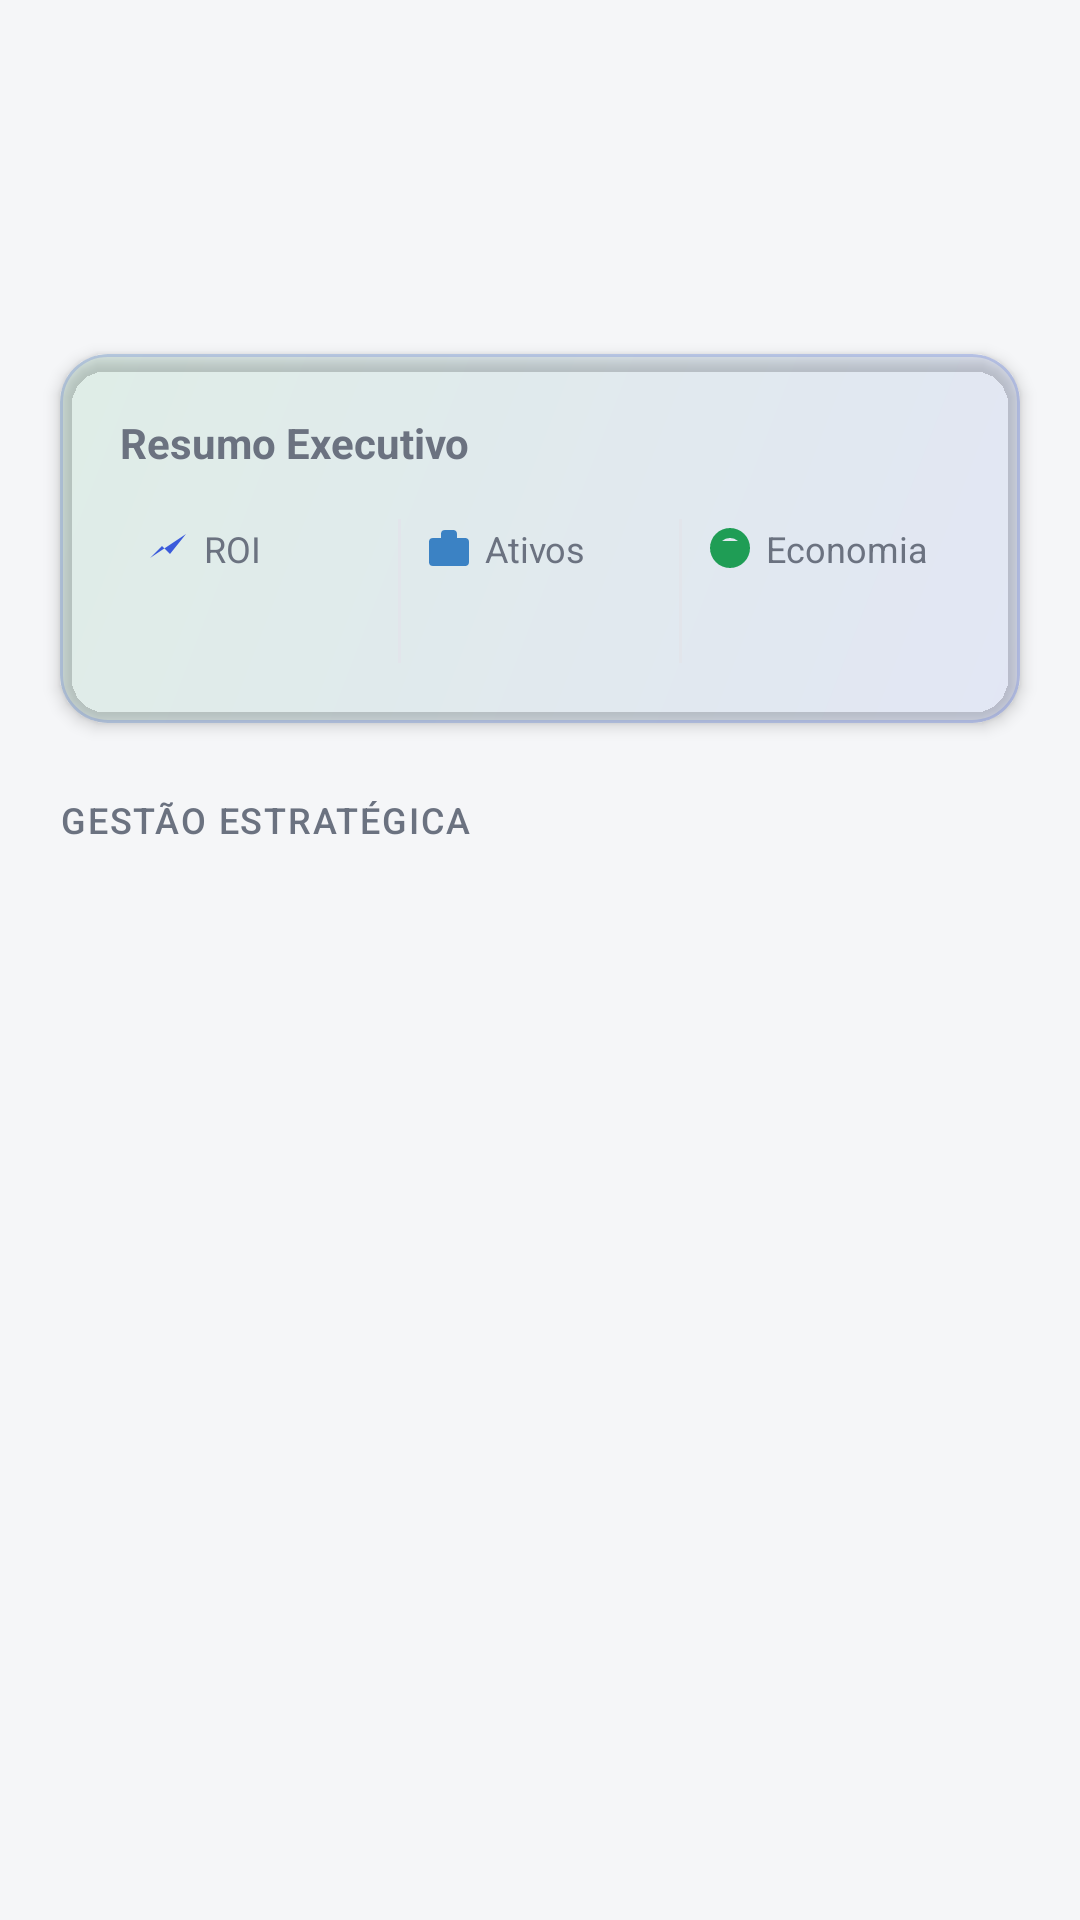

Android layout source for this screen:
<!-- AndroidManifest.xml: application theme Theme.InnovaNexus -->
<!-- res/layout/fragment_leadership_home.xml -->
<?xml version="1.0" encoding="utf-8"?>
<androidx.core.widget.NestedScrollView xmlns:android="http://schemas.android.com/apk/res/android"
    xmlns:app="http://schemas.android.com/apk/res-auto"
    android:layout_width="match_parent"
    android:layout_height="match_parent"
    android:background="@color/background"
    android:paddingBottom="@dimen/content_padding_bottom_nav">

    <LinearLayout
        android:layout_width="match_parent"
        android:layout_height="wrap_content"
        android:orientation="vertical">

        <LinearLayout
            android:layout_width="match_parent"
            android:layout_height="wrap_content"
            android:orientation="vertical"
            android:paddingHorizontal="@dimen/content_padding_horizontal"
            android:paddingTop="@dimen/header_padding_top"
            android:paddingBottom="@dimen/spacing_lg">

            <com.google.android.material.textview.MaterialTextView
                android:id="@+id/tvGreeting"
                android:layout_width="wrap_content"
                android:layout_height="wrap_content"
                android:textColor="@color/muted_foreground"
                android:textSize="14sp" />

            <com.google.android.material.textview.MaterialTextView
                android:id="@+id/tvUserName"
                style="@style/TextAppearance.InnovaNexus.PageTitle"
                android:layout_width="wrap_content"
                android:layout_height="wrap_content" />
        </LinearLayout>

        <com.google.android.material.card.MaterialCardView
            android:id="@+id/cardExecSummary"
            style="@style/Widget.InnovaNexus.Card.Highlight"
            android:layout_width="match_parent"
            android:layout_height="wrap_content"
            android:layout_marginHorizontal="@dimen/content_padding_horizontal"
            android:layout_marginBottom="@dimen/spacing_2xl"
            app:cardBackgroundColor="@android:color/transparent">

            <LinearLayout
                android:layout_width="match_parent"
                android:layout_height="wrap_content"
                android:background="@drawable/bg_exec_summary"
                android:orientation="vertical"
                android:padding="@dimen/spacing_xl">

                <com.google.android.material.textview.MaterialTextView
                    android:layout_width="wrap_content"
                    android:layout_height="wrap_content"
                    android:layout_marginBottom="@dimen/spacing_lg"
                    android:text="@string/executive_summary"
                    android:textColor="@color/muted_foreground"
                    android:textSize="14sp"
                    android:textStyle="bold" />

                <LinearLayout
                    android:layout_width="match_parent"
                    android:layout_height="wrap_content"
                    android:baselineAligned="false"
                    android:gravity="center_vertical"
                    android:orientation="horizontal">

                    <LinearLayout
                        android:layout_width="0dp"
                        android:layout_height="wrap_content"
                        android:layout_weight="1"
                        android:orientation="vertical"
                        android:paddingHorizontal="@dimen/spacing_sm">

                        <LinearLayout
                            android:layout_width="wrap_content"
                            android:layout_height="wrap_content"
                            android:gravity="center_vertical"
                            android:orientation="horizontal">

                            <ImageView
                                android:layout_width="@dimen/exec_metric_icon_size"
                                android:layout_height="@dimen/exec_metric_icon_size"
                                android:contentDescription="@null"
                                android:src="@drawable/ic_trending"
                                app:tint="@color/primary" />

                            <com.google.android.material.textview.MaterialTextView
                                android:layout_width="wrap_content"
                                android:layout_height="wrap_content"
                                android:layout_marginStart="4dp"
                                android:text="ROI"
                                android:textColor="@color/muted_foreground"
                                android:textSize="12sp" />
                        </LinearLayout>

                        <com.google.android.material.textview.MaterialTextView
                            android:id="@+id/tvRoi"
                            style="@style/TextAppearance.InnovaNexus.ExecValue"
                            android:layout_width="wrap_content"
                            android:layout_height="wrap_content"
                            android:layout_marginTop="4dp" />
                    </LinearLayout>

                    <View
                        android:layout_width="1dp"
                        android:layout_height="48dp"
                        android:background="@drawable/bg_exec_summary_divider" />

                    <LinearLayout
                        android:layout_width="0dp"
                        android:layout_height="wrap_content"
                        android:layout_weight="1"
                        android:orientation="vertical"
                        android:paddingHorizontal="@dimen/spacing_sm">

                        <LinearLayout
                            android:layout_width="wrap_content"
                            android:layout_height="wrap_content"
                            android:gravity="center_vertical"
                            android:orientation="horizontal">

                            <ImageView
                                android:layout_width="@dimen/exec_metric_icon_size"
                                android:layout_height="@dimen/exec_metric_icon_size"
                                android:contentDescription="@null"
                                android:src="@drawable/ic_briefcase"
                                app:tint="@color/info" />

                            <com.google.android.material.textview.MaterialTextView
                                android:layout_width="wrap_content"
                                android:layout_height="wrap_content"
                                android:layout_marginStart="4dp"
                                android:text="@string/projects_active_short"
                                android:textColor="@color/muted_foreground"
                                android:textSize="12sp" />
                        </LinearLayout>

                        <com.google.android.material.textview.MaterialTextView
                            android:id="@+id/tvActiveProjects"
                            style="@style/TextAppearance.InnovaNexus.ExecValue"
                            android:layout_width="wrap_content"
                            android:layout_height="wrap_content"
                            android:layout_marginTop="4dp" />
                    </LinearLayout>

                    <View
                        android:layout_width="1dp"
                        android:layout_height="48dp"
                        android:background="@drawable/bg_exec_summary_divider" />

                    <LinearLayout
                        android:layout_width="0dp"
                        android:layout_height="wrap_content"
                        android:layout_weight="1"
                        android:orientation="vertical"
                        android:paddingHorizontal="@dimen/spacing_sm">

                        <LinearLayout
                            android:layout_width="wrap_content"
                            android:layout_height="wrap_content"
                            android:gravity="center_vertical"
                            android:orientation="horizontal">

                            <ImageView
                                android:layout_width="@dimen/exec_metric_icon_size"
                                android:layout_height="@dimen/exec_metric_icon_size"
                                android:contentDescription="@null"
                                android:src="@drawable/ic_coins"
                                app:tint="@color/accent" />

                            <com.google.android.material.textview.MaterialTextView
                                android:layout_width="wrap_content"
                                android:layout_height="wrap_content"
                                android:layout_marginStart="4dp"
                                android:text="@string/economy"
                                android:textColor="@color/muted_foreground"
                                android:textSize="12sp" />
                        </LinearLayout>

                        <com.google.android.material.textview.MaterialTextView
                            android:id="@+id/tvEconomy"
                            style="@style/TextAppearance.InnovaNexus.ExecValue"
                            android:layout_width="wrap_content"
                            android:layout_height="wrap_content"
                            android:layout_marginTop="4dp"
                            android:ellipsize="end"
                            android:maxLines="1" />
                    </LinearLayout>
                </LinearLayout>
            </LinearLayout>
        </com.google.android.material.card.MaterialCardView>

        <com.google.android.material.textview.MaterialTextView
            style="@style/TextAppearance.InnovaNexus.SectionLabel"
            android:layout_width="wrap_content"
            android:layout_height="wrap_content"
            android:layout_marginHorizontal="@dimen/content_padding_horizontal"
            android:layout_marginBottom="@dimen/spacing_md"
            android:text="@string/strategic_management" />

        <androidx.recyclerview.widget.RecyclerView
            android:id="@+id/rvMenu"
            android:layout_width="match_parent"
            android:layout_height="wrap_content"
            android:nestedScrollingEnabled="false"
            android:paddingHorizontal="@dimen/content_padding_horizontal" />
    </LinearLayout>
</androidx.core.widget.NestedScrollView>
<!-- resources referenced by this layout -->
<resources>
  <color name="accent">#1F9D55</color>
  <color name="background">#F5F6F8</color>
  <color name="info">#3B82C4</color>
  <color name="muted_foreground">#6B7280</color>
  <color name="primary">#3B5BDB</color>
  <dimen name="content_padding_bottom_nav">112dp</dimen>
  <dimen name="content_padding_horizontal">20dp</dimen>
  <dimen name="exec_metric_icon_size">16dp</dimen>
  <dimen name="header_padding_top">56dp</dimen>
  <dimen name="spacing_2xl">24dp</dimen>
  <dimen name="spacing_lg">16dp</dimen>
  <dimen name="spacing_md">12dp</dimen>
  <dimen name="spacing_sm">8dp</dimen>
  <dimen name="spacing_xl">20dp</dimen>
  <!-- drawable bg_exec_summary (drawable) -->
  <?xml version="1.0" encoding="utf-8"?>
  <shape xmlns:android="http://schemas.android.com/apk/res/android">
      <gradient
          android:angle="135"
          android:endColor="@color/accent_10"
          android:startColor="@color/primary_10"
          android:type="linear" />
      <corners android:radius="@dimen/radius_lg" />
  </shape>
  <!-- drawable bg_exec_summary_divider (drawable) -->
  <?xml version="1.0" encoding="utf-8"?>
  <shape xmlns:android="http://schemas.android.com/apk/res/android"
      android:shape="rectangle">
      <solid android:color="@color/border" />
      <size android:width="1dp" />
  </shape>
  <!-- drawable ic_coins (drawable) -->
  <?xml version="1.0" encoding="utf-8"?>
  <vector xmlns:android="http://schemas.android.com/apk/res/android" android:width="24dp" android:height="24dp" android:viewportWidth="24" android:viewportHeight="24">
      <path android:fillColor="@color/primary" android:pathData="M12,2a10,10 0,1 0,10 10A10,10 0,0 0,12 2zM12,6v2M8,8.5A6,6 0,0 1,16 8.5"/>
  </vector>
  <!-- drawable ic_trending (drawable) -->
  <?xml version="1.0" encoding="utf-8"?>
  <vector xmlns:android="http://schemas.android.com/apk/res/android" android:width="24dp" android:height="24dp" android:viewportWidth="24" android:viewportHeight="24">
      <path android:fillColor="@color/primary" android:pathData="M3,17l6,-6 4,4 8,-10"/>
  </vector>
  <string name="economy">Economia</string>
  <string name="executive_summary">Resumo Executivo</string>
  <string name="projects_active_short">Ativos</string>
  <string name="strategic_management">Gestão Estratégica</string>
  <style name="TextAppearance.InnovaNexus.ExecValue" parent="TextAppearance.Material3.TitleMedium">
          <item name="android:textSize">@dimen/exec_value_text_size</item>
          <item name="android:textColor">@color/foreground</item>
          <item name="android:fontFamily">sans-serif-medium</item>
          <item name="android:textStyle">bold</item>
      </style>
  <style name="TextAppearance.InnovaNexus.PageTitle" parent="TextAppearance.Material3.TitleLarge">
          <item name="android:textSize">20sp</item>
          <item name="android:textColor">@color/foreground</item>
          <item name="android:fontFamily">sans-serif-medium</item>
      </style>
  <style name="Widget.InnovaNexus.Card.Highlight" parent="Widget.InnovaNexus.Card">
          <item name="cardElevation">3dp</item>
          <item name="strokeWidth">1dp</item>
          <item name="strokeColor">@color/primary_20</item>
      </style>
  <color name="accent_10">#1A1F9D55</color>
  <color name="primary_10">#1A3B5BDB</color>
  <dimen name="radius_lg">16dp</dimen>
  <color name="border">#E2E5EB</color>
  <color name="foreground">#1A2332</color>
  <dimen name="exec_value_text_size">18sp</dimen>
  <style name="Widget.InnovaNexus.Card" parent="Widget.Material3.CardView.Elevated">
          <item name="cardCornerRadius">@dimen/radius_lg</item>
          <item name="cardElevation">2dp</item>
          <item name="strokeWidth">0dp</item>
          <item name="cardBackgroundColor">@color/card</item>
      </style>
  <color name="primary_20">#333B5BDB</color>
  <color name="primary_foreground">#FAFAFA</color>
  <color name="secondary">#E8EBF2</color>
  <color name="secondary_foreground">#3D4F6F</color>
  <color name="card">#FFFFFF</color>
  <color name="destructive">#D6453A</color>
</resources>
